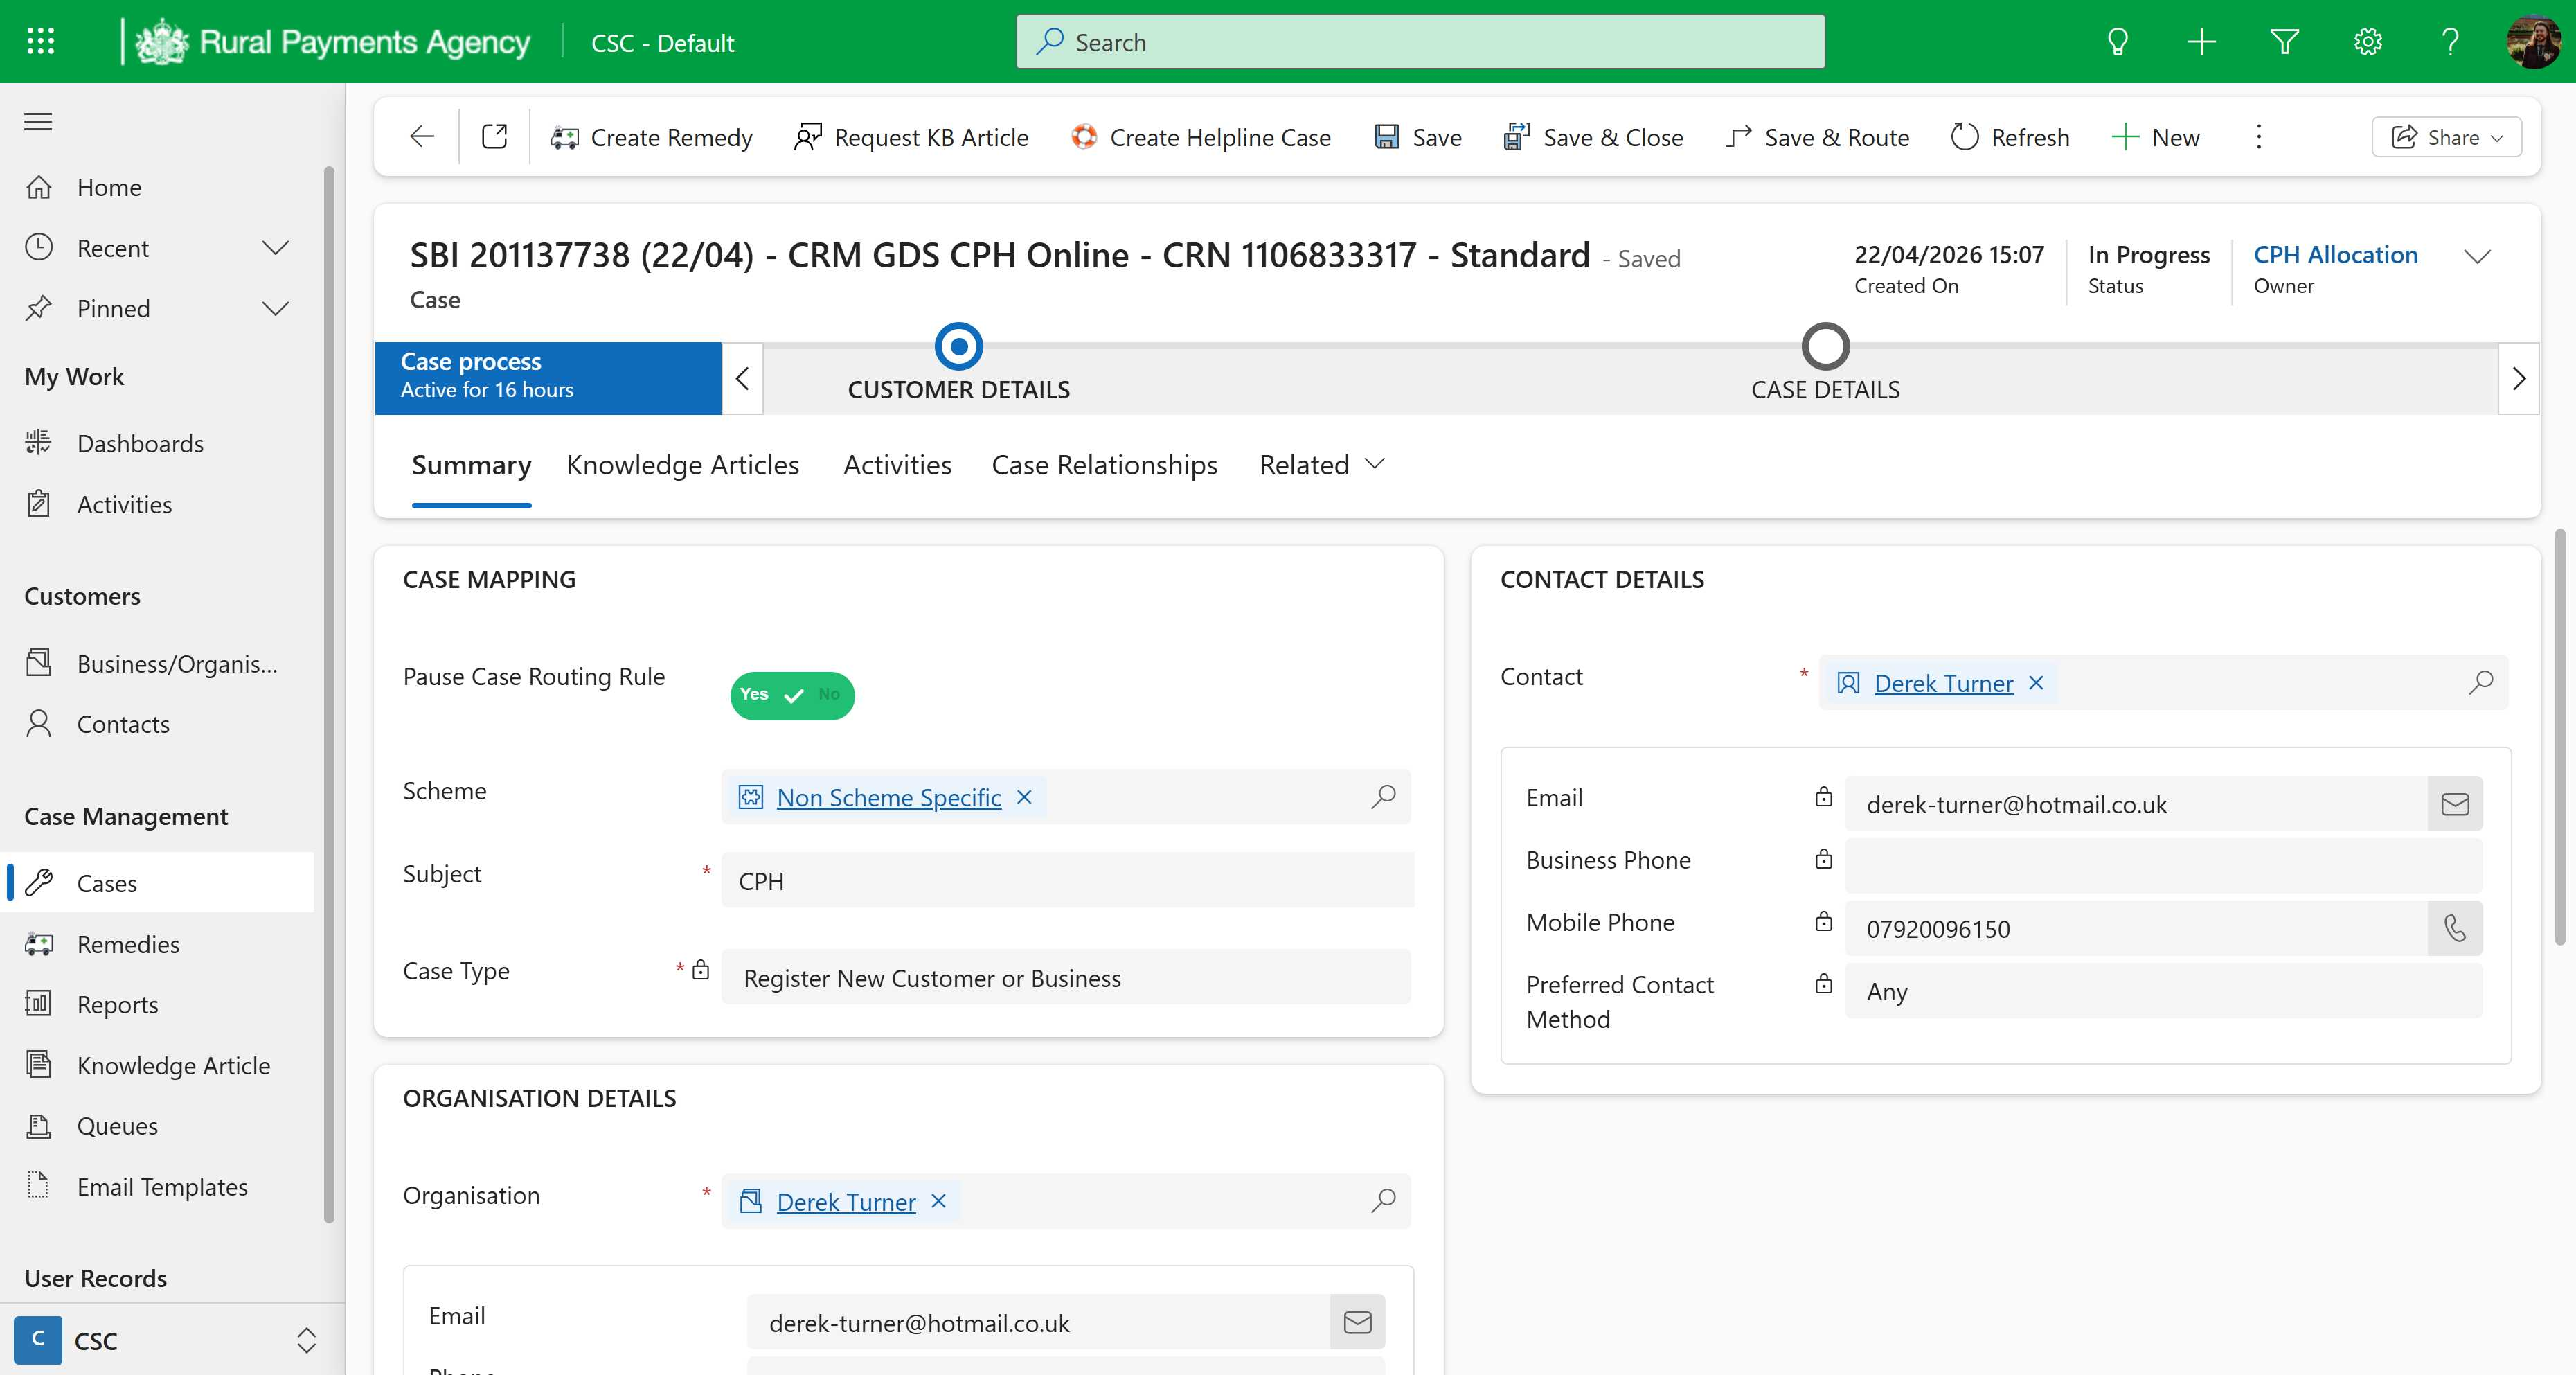
Workflow: tc01 Get Form Details

Step 1: Use Browser Edge: Case: Case - SLA: SBI 201137738 (22/04) - CRM GDS CPH Online - CRN 1106833317 - St in window 'Case: Case - SLA: SBI 201137738 (22/04) - CRM GDS CPH Online - CRN 1106833317 - Standard - Dynamics 365' (msedge.exe)
